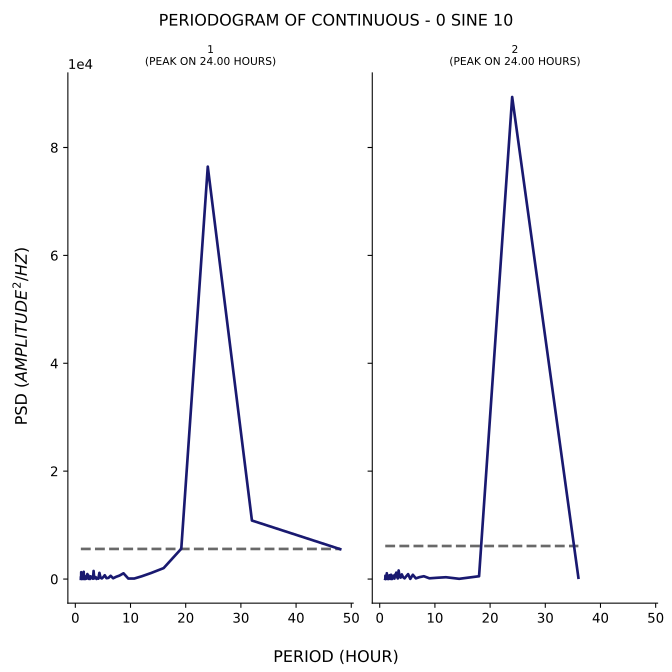

Values plotted in this chart, from the file beside it:
test, period, psd
1, 48.0, 5535
1, 32.0, 10849
1, 24.0, 76455
1, 19.2, 5627
1, 16.0, 2027
1, 13.71, 1113
1, 12.0, 500.3
1, 10.67, 92.72
1, 9.6, 90.71
1, 8.727, 1068
1, 8.0, 642.9
1, 7.385, 413
1, 6.857, 145.8
1, 6.4, 600.8
1, 6.0, 216.4
1, 5.647, 161.7
1, 5.333, 702.7
1, 5.053, 348.1
1, 4.8, 113.1
1, 4.571, 246.1
1, 4.364, 1148
1, 4.174, 66.08
1, 4.0, 192.9
1, 3.84, 18.32
1, 3.692, 355.7
1, 3.556, 361.8
1, 3.429, 122.8
1, 3.31, 1502
1, 3.2, 57.02
1, 3.097, 467
1, 3.0, 322.7
1, 2.909, 398
1, 2.824, 142.9
1, 2.743, 506.3
1, 2.667, 19.54
1, 2.595, 148.7
1, 2.526, 33.2
1, 2.462, 288.1
1, 2.4, 41.88
1, 2.341, 711
1, 2.286, 315.6
1, 2.233, 336.9
1, 2.182, 930
1, 2.133, 831.5
1, 2.087, 273.7
1, 2.043, 138
1, 2.0, 245.4
1, 1.959, 55.64
1, 1.92, 509.9
1, 1.882, 187.2
1, 1.846, 183.3
1, 1.811, 15.61
1, 1.778, 98.29
1, 1.745, 146.6
1, 1.714, 0.9075
1, 1.684, 231.9
1, 1.655, 473.4
1, 1.627, 172.1
1, 1.6, 289.7
1, 1.574, 615.2
... 106 more rows
